3-way image classification set "dataset0" from GitHub (rabzgg/klasifikasi-kematangan-pisang); label vocabulary: ripe banana, unripe banana, very ripe banana.

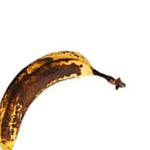
Label: very ripe banana

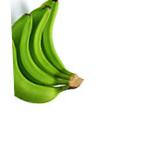
Label: unripe banana

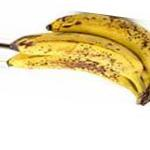
Label: very ripe banana

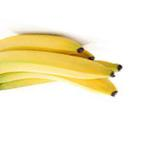
Label: ripe banana

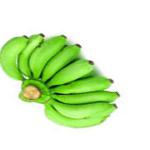
Label: unripe banana

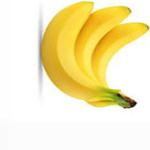
Label: ripe banana
